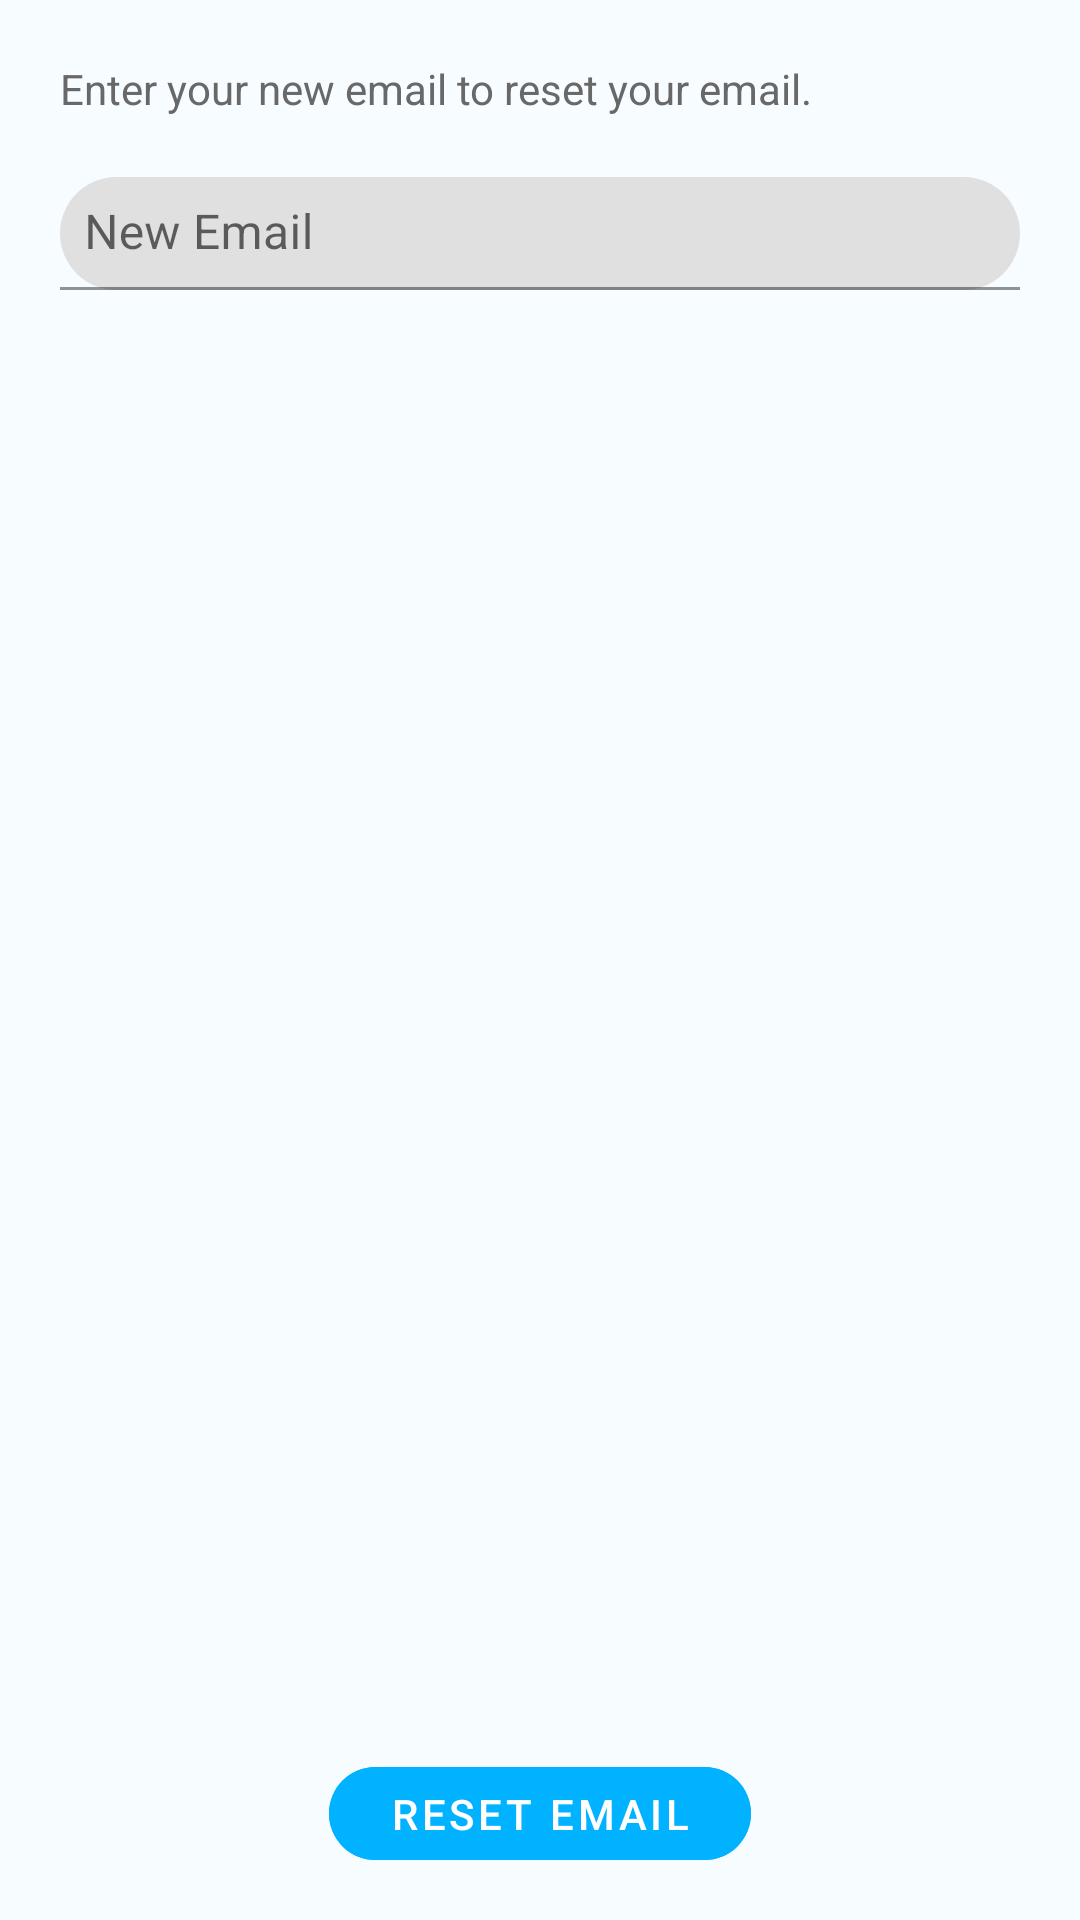

Here is an Android app screen rendered from its layout file. Give the layout XML and the strings, colors and styles it references.
<!-- AndroidManifest.xml: application theme Theme.CovidHelper -->
<!-- res/layout/fragment_change_email.xml -->
<?xml version="1.0" encoding="utf-8"?>
<androidx.constraintlayout.widget.ConstraintLayout
    xmlns:android="http://schemas.android.com/apk/res/android"
    xmlns:app="http://schemas.android.com/apk/res-auto"
    xmlns:tools="http://schemas.android.com/tools"
    android:layout_width="match_parent"
    android:layout_height="match_parent"
    android:background="@color/blue_very_light"
    android:paddingVertical="20dp"
    tools:context=".ui.profile.ChangeEmailFragment">

    <TextView
        android:id="@+id/change_email_description"
        android:layout_width="match_parent"
        android:layout_height="wrap_content"
        android:layout_marginHorizontal="20dp"
        android:text="@string/text_change_email_description"
        android:textColor="@color/grey_medium"
        android:textSize="14sp"
        app:layout_constraintEnd_toEndOf="parent"
        app:layout_constraintStart_toStartOf="parent"
        app:layout_constraintTop_toTopOf="parent"/>
    <com.google.android.material.textfield.TextInputLayout
        android:id="@+id/oldPasswordTextInputLayout"
        style="@style/outlinedbox_text_input_layout_style"
        android:layout_width="match_parent" android:layout_height="wrap_content"
        android:layout_marginHorizontal="20dp"
        android:layout_marginTop="20dp"
        app:boxCornerRadiusBottomEnd="24dp" app:boxCornerRadiusBottomStart="24dp"
        app:boxCornerRadiusTopEnd="24dp" app:boxCornerRadiusTopStart="24dp"
        app:layout_constraintEnd_toEndOf="parent"
        app:layout_constraintStart_toStartOf="parent"
        app:layout_constraintTop_toBottomOf="@+id/change_email_description">
        <com.google.android.material.textfield.TextInputEditText
            android:id="@+id/edt_new_phone_number"
            style="@style/outlinedbox_text_input_style"
            android:padding="8dp"
            android:layout_width="match_parent"
            android:layout_height="wrap_content"
            android:hint="@string/hint_new_email"
            android:inputType="textEmailAddress" android:maxLines="1" />
    </com.google.android.material.textfield.TextInputLayout>
    <com.google.android.material.button.MaterialButton
        android:id="@+id/vaccine_button_confirmAppointment"
        android:theme="@style/Theme.MaterialComponents"
        android:layout_width="wrap_content"
        android:layout_height="wrap_content"
        android:layout_marginTop="10dp"
        android:paddingHorizontal="20dp"
        android:paddingVertical="6dp"
        android:layout_gravity="center"
        app:layout_constraintBottom_toBottomOf="parent"
        app:layout_constraintEnd_toEndOf="parent"
        app:layout_constraintStart_toStartOf="parent"
        android:minHeight="0dp"
        android:minWidth="0dp"
        android:insetTop="0dp"
        android:insetBottom="0dp"
        android:stateListAnimator="@null"
        app:cornerRadius="20dp"
        android:textColor="@color/white"
        android:backgroundTint="@color/blue_medium"
        android:text="@string/btn_reset_email"/>

</androidx.constraintlayout.widget.ConstraintLayout>
<!-- resources referenced by this layout -->
<resources>
  <color name="blue_medium">#00B2FF</color>
  <color name="blue_very_light">#F6FCFF</color>
  <color name="grey_medium">#686868</color>
  <color name="white">#FFFFFFFF</color>
  <string name="btn_reset_email">RESET EMAIL</string>
  <string name="hint_new_email">New Email</string>
  <string name="text_change_email_description">Enter your new email to reset your email.</string>
  <style name="Theme.CovidHelper" parent="Theme.MaterialComponents.DayNight.NoActionBar">
          
          <item name="colorPrimary">@color/blue_medium</item>
          <item name="colorPrimaryVariant">@color/blue_light</item>
          <item name="colorOnPrimary">@color/white</item>
          
          <item name="colorSecondary">@color/grey_light</item>
          <item name="colorSecondaryVariant">@color/grey_medium</item>
          <item name="colorOnSecondary">@color/black</item>
          
          <item name="android:statusBarColor" tools:targetApi="l">@color/blue_very_light</item>
          <item name="android:windowLightStatusBar">true</item>
          
          <item name="materialCalendarTheme">@style/Theme.CovidHelper.DatePicker</item>
          
          <item name="materialAlertDialogTheme">@style/Theme.CovidHelper.AlertDialog</item>
          
          <item name="checkboxStyle">@style/Widget.CovidHelper.CheckBox</item>
          
          <item name="radioButtonStyle">@style/Widget.CovidHelper.RadioButton</item>
          
      </style>
  <color name="blue_light">#C0ECFF</color>
  <color name="grey_light">#C4C4C4</color>
  <color name="black">#FF000000</color>
  <style name="Theme.CovidHelper.DatePicker" parent="ThemeOverlay.MaterialComponents.MaterialCalendar">
          <item name="shapeAppearanceMediumComponent">@style/ShapeAppearance.CovidHelper.MediumComponent</item>
      </style>
  <style name="Theme.CovidHelper.AlertDialog" parent="ThemeOverlay.MaterialComponents.MaterialAlertDialog">
          <item name="alertDialogStyle">@style/MaterialAlertDialog.CovidHelper</item>
      </style>
  <style name="Widget.CovidHelper.CheckBox" parent="Widget.AppCompat.CompoundButton.CheckBox">
          <item name="buttonTint">@color/button_tint</item>
      </style>
  <style name="Widget.CovidHelper.RadioButton" parent="Widget.AppCompat.CompoundButton.RadioButton">
          <item name="buttonTint">@color/button_tint</item>
      </style>
  <style name="ShapeAppearance.CovidHelper.MediumComponent" parent="ShapeAppearance.MaterialComponents.MediumComponent">
          <item name="cornerFamily">rounded</item>
          <item name="cornerSize">16dp</item>
      </style>
  <style name="MaterialAlertDialog.CovidHelper" parent="MaterialAlertDialog.MaterialComponents">
          <item name="shapeAppearance">@style/ShapeAppearance.CovidHelper.MediumComponent</item>
      </style>
</resources>
